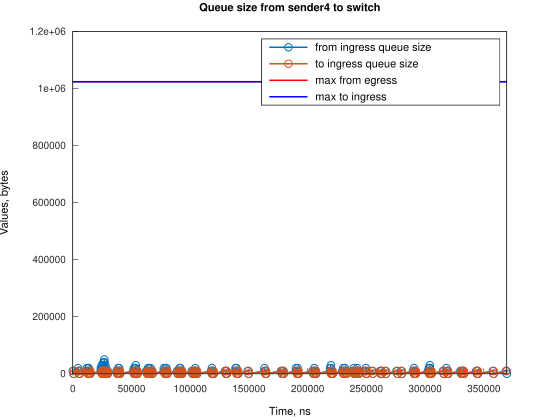

Data behind this chart, as committed beside it:
Time, from_ingress_queue_size, to_ingress_queue_size
0, 10000, nan
745.1, 0, 10000
749.1, 0, 0
4474, 10000, 0
4474, 20000, 0
5219, 10000, 10000
5222, 10000, 0
5964, 0, 10000
5967, 0, 0
11922, 10000, 0
11923, 20000, 0
12667, 10000, 10000
12672, 10000, 0
13411, 20000, 0
13412, 20000, 10000
13416, 20000, 0
14157, 10000, 10000
14159, 10000, 0
14902, 0, 10000
14905, 0, 0
23847, 10000, 0
23848, 20000, 0
24592, 20000, 10000
24593, 30000, 10000
24597, 30000, 0
25337, 20000, 10000
25341, 20000, 0
26077, 30000, 0
26078, 40000, 0
26082, 30000, 10000
26086, 30000, 0
26822, 40000, 0
26823, 50000, 0
26827, 40000, 10000
26831, 40000, 0
27572, 30000, 10000
27576, 30000, 0
28317, 20000, 10000
28321, 20000, 0
29062, 10000, 10000
29065, 10000, 0
29808, 0, 10000
29810, 0, 0
37254, 10000, 0
37999, 10000, 10000
38004, 10000, 0
38743, 20000, 0
38744, 10000, 10000
38748, 10000, 0
39488, 20000, 0
39489, 10000, 10000
39493, 10000, 0
40234, 0, 10000
40238, 0, 0
51410, 10000, 0
52155, 0, 10000
52158, 0, 0
52159, 10000, 0
52160, 20000, 0
52904, 20000, 10000
... 231 more rows
